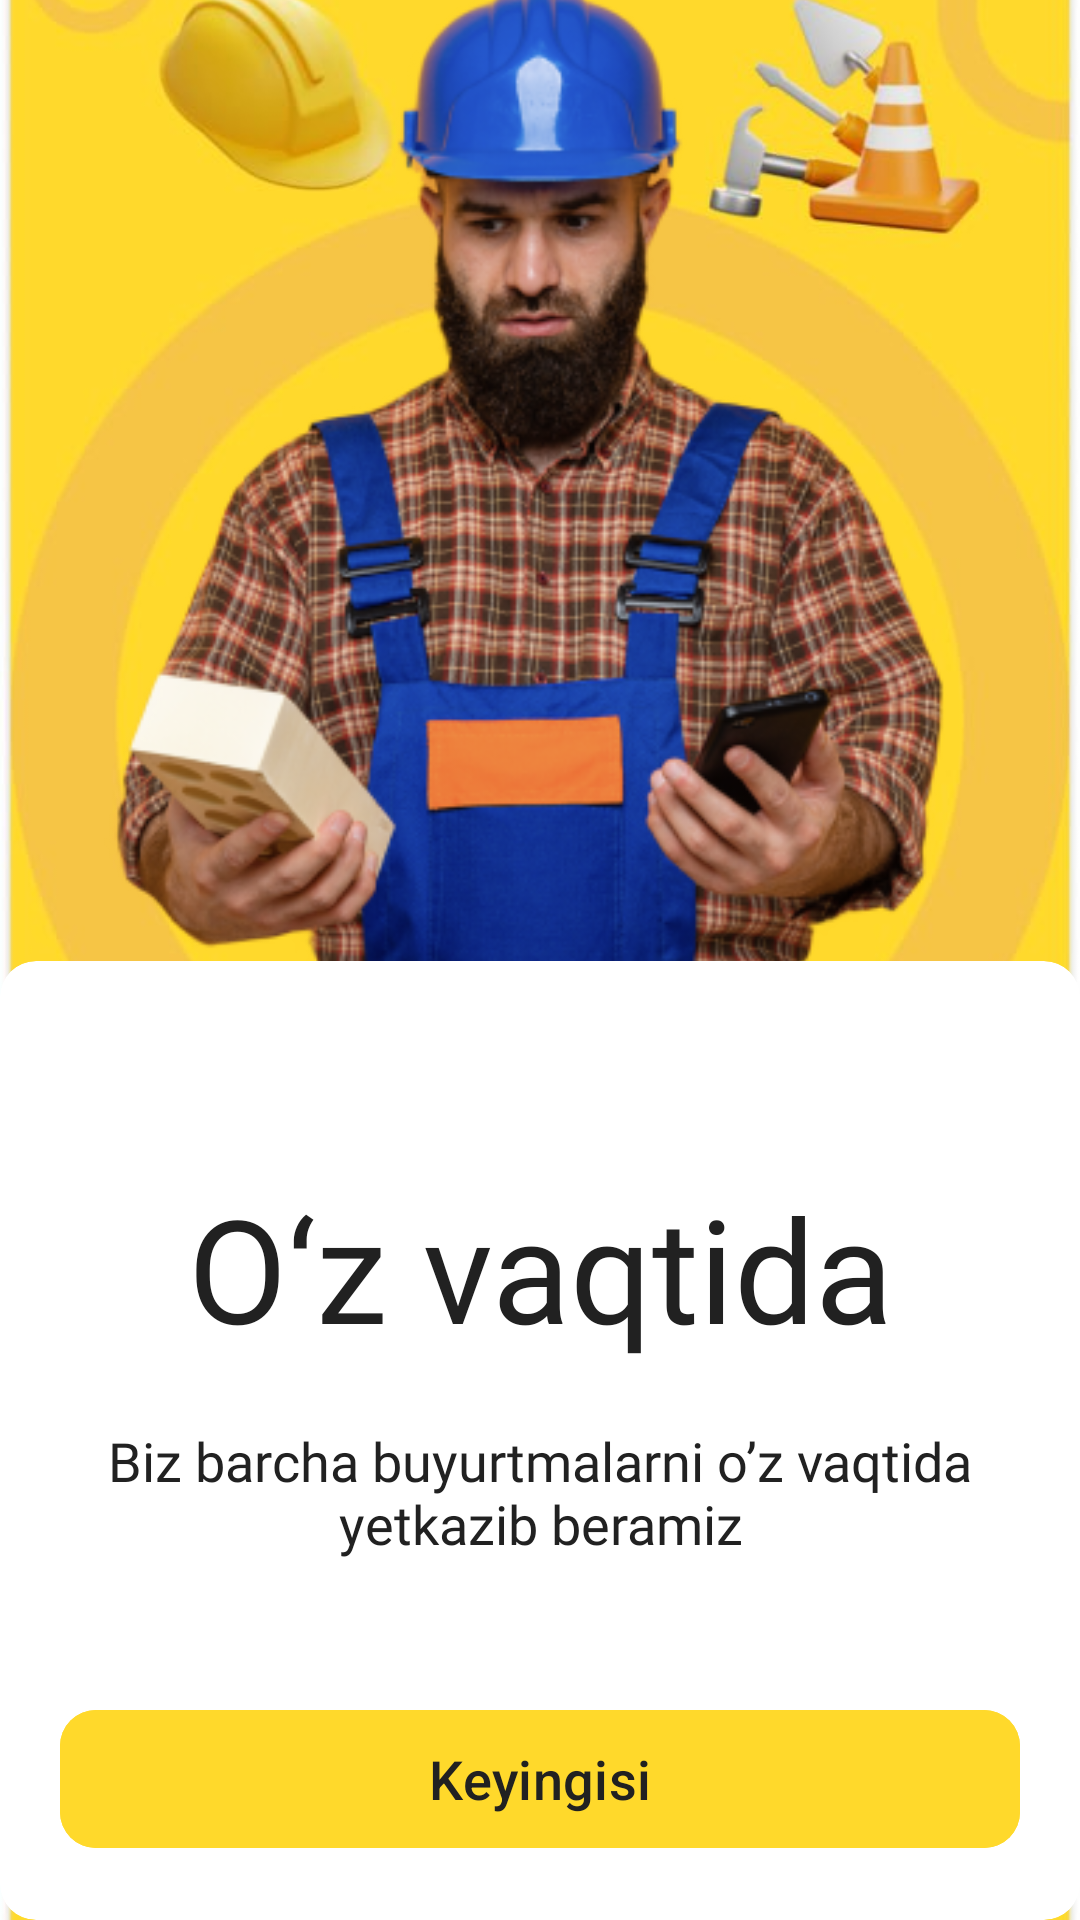

Here is an Android app screen rendered from its layout file. Give the layout XML and the strings, colors and styles it references.
<!-- AndroidManifest.xml: application theme Theme.Karvon -->
<!-- res/layout/fragment_introduction1.xml -->
<?xml version="1.0" encoding="utf-8"?>
<LinearLayout xmlns:android="http://schemas.android.com/apk/res/android"
    xmlns:app="http://schemas.android.com/apk/res-auto"
    xmlns:tools="http://schemas.android.com/tools"
    android:layout_width="match_parent"
    android:layout_height="match_parent"
    android:orientation="vertical"
    tools:context=".presentation.login.Introduction1Fragment">

    <FrameLayout
        android:layout_width="match_parent"
        android:layout_height="match_parent">

        <com.google.android.material.imageview.ShapeableImageView
            android:layout_width="match_parent"
            android:layout_height="match_parent"
            android:layout_marginHorizontal="-5dp"
            android:layout_marginTop="-5dp"
            android:scaleType="centerCrop"
            android:src="@drawable/intro_background" />

        <RelativeLayout
            android:layout_width="match_parent"
            android:layout_height="wrap_content"
            android:layout_gravity="bottom">

            <com.google.android.material.imageview.ShapeableImageView
                android:layout_width="wrap_content"
                android:layout_height="wrap_content"
                android:layout_above="@id/cv"
                android:layout_centerHorizontal="true"
                android:scaleType="centerCrop"
                android:src="@drawable/img_intro1" />

            <com.google.android.material.card.MaterialCardView
                android:id="@+id/cv"
                android:layout_width="match_parent"
                android:layout_height="wrap_content"
                android:layout_alignParentBottom="true"
                android:layout_gravity="bottom"
                app:cardBackgroundColor="@color/white"
                app:cardCornerRadius="12dp"
                app:strokeWidth="0dp">

                <LinearLayout
                    android:layout_width="match_parent"
                    android:layout_height="match_parent"
                    android:orientation="vertical">

                    <com.google.android.material.textview.MaterialTextView
                        android:layout_width="match_parent"
                        android:layout_height="wrap_content"
                        android:layout_marginTop="70dp"
                        android:fontFamily="@font/lato_bold"
                        android:gravity="center_horizontal"
                        android:text="@string/in_time"
                        android:textColor="@color/black_text_color"
                        android:textSize="48sp" />

                    <com.google.android.material.textview.MaterialTextView
                        android:layout_width="match_parent"
                        android:layout_height="wrap_content"
                        android:layout_marginHorizontal="20dp"
                        android:layout_marginTop="20dp"
                        android:fontFamily="@font/lato_regular"
                        android:gravity="center_horizontal"
                        android:text="@string/we_deliver_in_time"
                        android:textColor="@color/black_text_color"
                        android:textSize="18sp" />

                    <com.google.android.material.button.MaterialButton
                        android:id="@+id/next"
                        android:layout_width="match_parent"
                        android:layout_height="54dp"
                        android:layout_marginHorizontal="20dp"
                        android:layout_marginTop="46dp"
                        android:layout_marginBottom="20dp"
                        android:backgroundTint="@color/main_color"
                        android:text="@string/next"
                        android:textColor="@color/black_text_color"
                        android:textSize="18sp"
                        app:cornerRadius="12dp" />

                </LinearLayout>

            </com.google.android.material.card.MaterialCardView>

        </RelativeLayout>


    </FrameLayout>


</LinearLayout>
<!-- resources referenced by this layout -->
<resources>
  <color name="black_text_color">#212121</color>
  <color name="main_color">#FFD92B</color>
  <color name="white">#FFFFFFFF</color>
  <!-- drawable img_intro1: png bitmap (drawable, 165675 bytes) -->
  <!-- drawable intro_background: jpg bitmap (drawable, 26316 bytes) -->
  <string name="in_time">O‘z vaqtida</string>
  <string name="next">Keyingisi</string>
  <string name="we_deliver_in_time">Biz barcha buyurtmalarni o’z vaqtida yetkazib beramiz</string>
  <style name="Theme.Karvon" parent="Base.Theme.Karvon" />
  <style name="Base.Theme.Karvon" parent="Theme.Material3.DayNight.NoActionBar">
          
          
          <item name="android:statusBarColor">@color/status_bar_color</item>
  
      </style>
  <color name="status_bar_color">#1C1C1C</color>
</resources>
